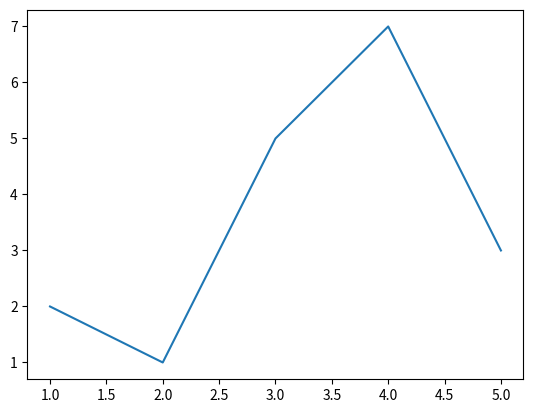

This chart was generated by the following Python code:
from matplotlib.pyplot import plot, show
x=[1,2,3,4,5]
y=[2,1,5,7,3]
plot(x, y)
show()